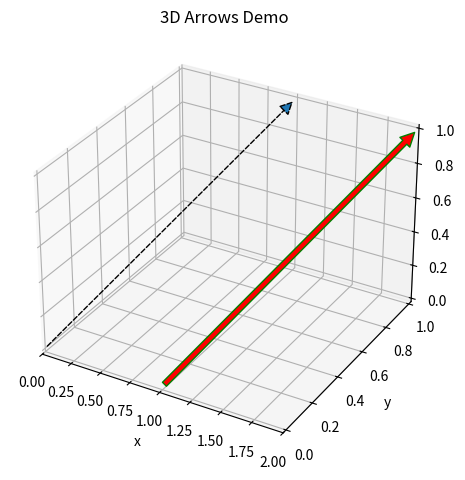

Reproduce this figure in Python.
import matplotlib.pyplot as plt
from mpl_toolkits.mplot3d.proj3d import proj_transform
from mpl_toolkits.mplot3d.axes3d import Axes3D
import numpy as np
from matplotlib.patches import FancyArrowPatch

class Arrow3D(FancyArrowPatch):

    def __init__(self, x, y, z, dx, dy, dz, *args, **kwargs):
        super().__init__((0, 0), (0, 0), *args, **kwargs)
        self._xyz = (x, y, z)
        self._dxdydz = (dx, dy, dz)

    def draw(self, renderer):
        x1, y1, z1 = self._xyz
        dx, dy, dz = self._dxdydz
        x2, y2, z2 = (x1 + dx, y1 + dy, z1 + dz)

        xs, ys, zs = proj_transform((x1, x2), (y1, y2), (z1, z2), self.axes.M)
        self.set_positions((xs[0], ys[0]), (xs[1], ys[1]))
        super().draw(renderer)

    def do_3d_projection(self, renderer=None):
        x1, y1, z1 = self._xyz
        dx, dy, dz = self._dxdydz
        x2, y2, z2 = (x1 + dx, y1 + dy, z1 + dz)

        xs, ys, zs = proj_transform((x1, x2), (y1, y2), (z1, z2), self.axes.M)
        self.set_positions((xs[0], ys[0]), (xs[1], ys[1]))

        return np.min(zs)

def _arrow3D(ax, x, y, z, dx, dy, dz, *args, **kwargs):
    '''Add an 3d arrow to an `Axes3D` instance.'''

    arrow = Arrow3D(x, y, z, dx, dy, dz, *args, **kwargs)
    ax.add_artist(arrow)


setattr(Axes3D, 'arrow3D', _arrow3D)

fig = plt.figure()
ax = fig.add_subplot(111, projection='3d')
ax.set_xlim(0,2)
ax.arrow3D(0,0,0,
           1,1,1,
           mutation_scale=20,
           arrowstyle="-|>",
           linestyle='dashed')
ax.arrow3D(1,0,0,
           1,1,1,
           mutation_scale=20,
           ec ='green',
           fc='red')
ax.set_title('3D Arrows Demo')
ax.set_xlabel('x')
ax.set_ylabel('y')
ax.set_zlabel('z')
fig.tight_layout()

plt.show()